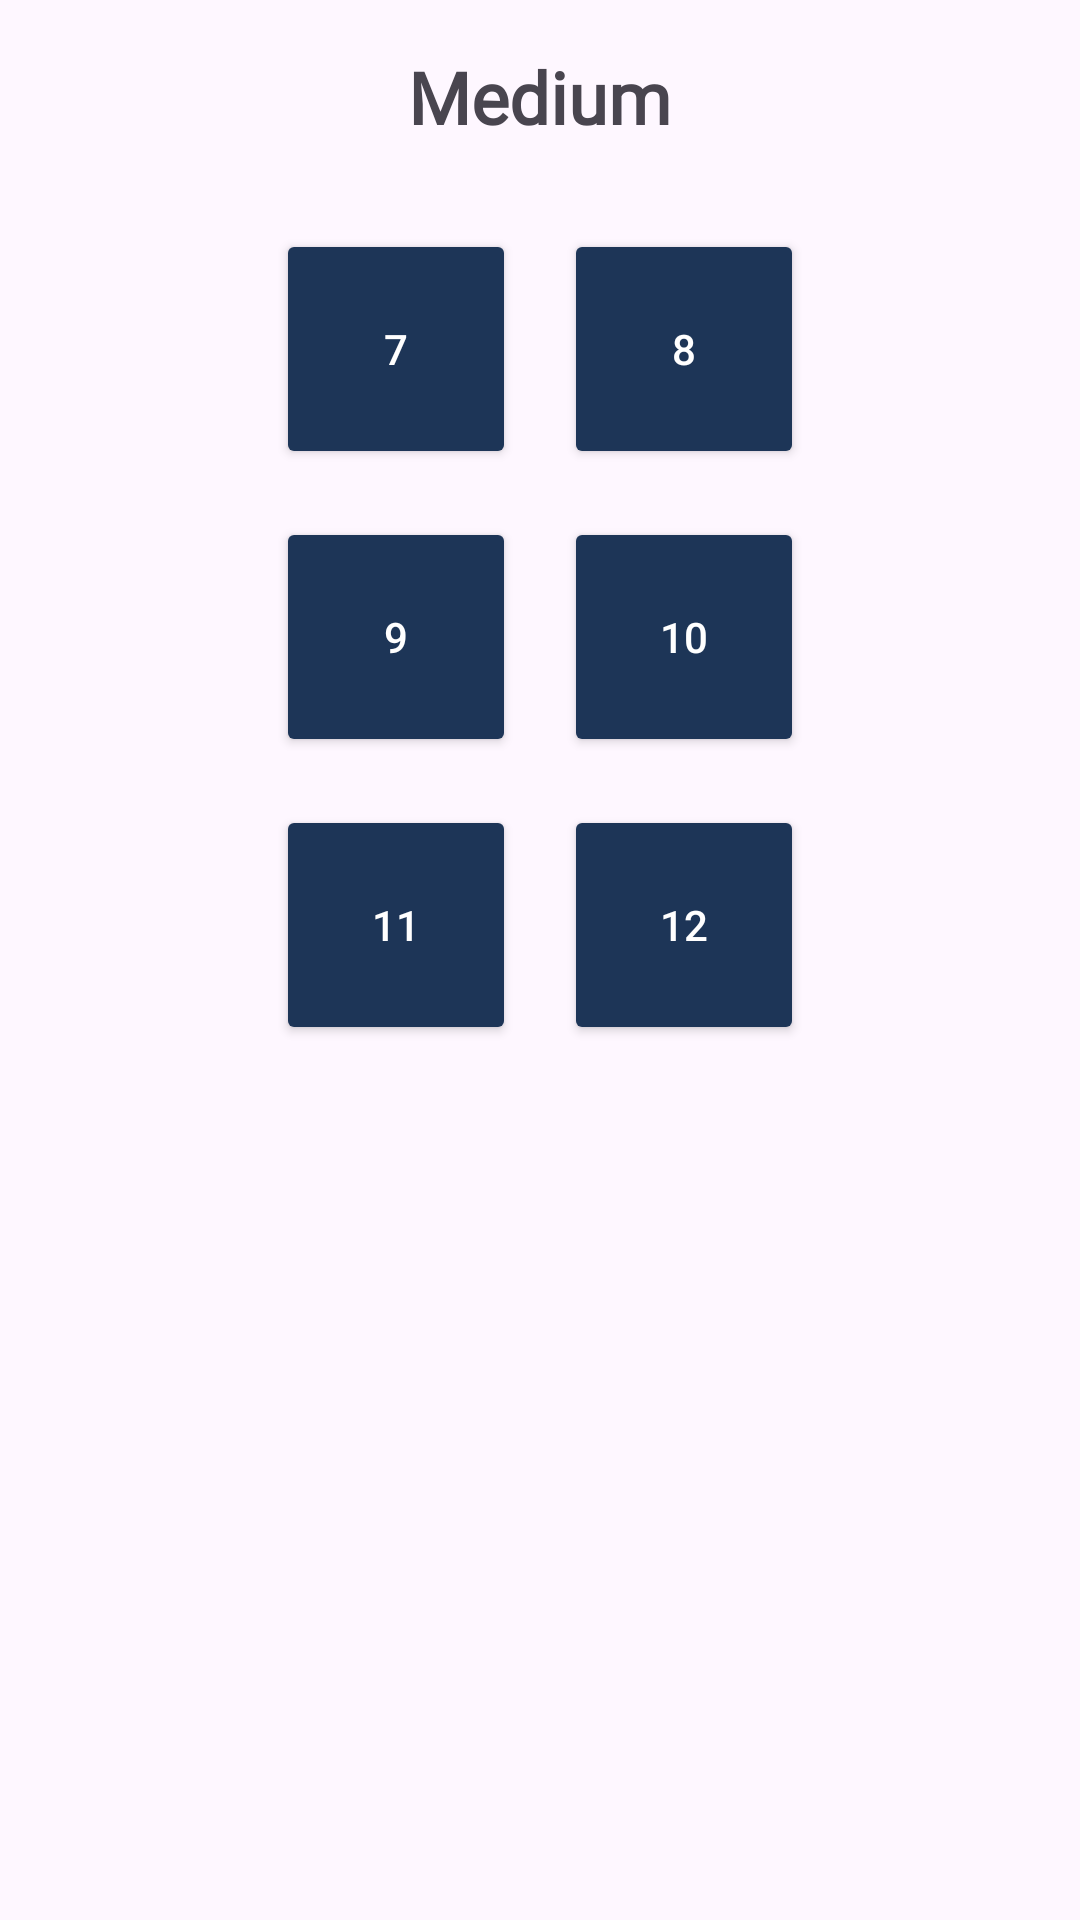

The Android layout XML behind this screen, and the referenced resources:
<!-- AndroidManifest.xml: application theme Theme.CurlingClubChampions -->
<!-- res/layout/fragment_medium.xml -->
<LinearLayout xmlns:android="http://schemas.android.com/apk/res/android"
    android:layout_width="match_parent"
    android:layout_height="match_parent"
    android:orientation="vertical"
    android:gravity="center_horizontal"
    android:padding="16dp">

    <TextView
        android:id="@+id/title_medium"
        android:layout_width="wrap_content"
        android:layout_height="wrap_content"
        android:text="Medium"
        android:textSize="24sp"
        android:textStyle="bold"
        android:fontFamily="@font/aldrich"
        android:typeface="monospace"
        android:layout_marginBottom="20dp" />

    <GridLayout xmlns:android="http://schemas.android.com/apk/res/android"
        android:layout_width="wrap_content"
        android:layout_height="wrap_content"
        android:columnCount="2"
        android:rowCount="3"
        android:orientation="horizontal"
        android:layout_gravity="center">

        <Button
            android:id="@+id/level_7"
            style="@style/GridButtonStyle"
            android:backgroundTint="@color/button"
            android:textColor="@color/white"
            android:text="7" />

        <Button
            android:id="@+id/level_8"
            style="@style/GridButtonStyle"
            android:backgroundTint="@color/button"
            android:textColor="@color/white"
            android:text="8" />

        <Button
            android:id="@+id/level_9"
            style="@style/GridButtonStyle"
            android:backgroundTint="@color/button"
            android:textColor="@color/white"
            android:text="9" />

        <Button
            android:id="@+id/level_10"
            style="@style/GridButtonStyle"
            android:backgroundTint="@color/button"
            android:textColor="@color/white"
            android:text="10" />

        <Button
            android:id="@+id/level_11"
            style="@style/GridButtonStyle"
            android:backgroundTint="@color/button"
            android:textColor="@color/white"
            android:text="11" />

        <Button
            android:id="@+id/level_12"
            style="@style/GridButtonStyle"
            android:backgroundTint="@color/button"
            android:textColor="@color/white"
            android:text="12" />

    </GridLayout>
</LinearLayout>
<!-- resources referenced by this layout -->
<resources>
  <color name="button">#1d3557</color>
  <color name="white">#FFFFFFFF</color>
  <style name="GridButtonStyle">
          <item name="android:layout_width">80dp</item>
          <item name="android:layout_height">80dp</item>
          <item name="android:layout_margin">8dp</item>
          <item name="android:textSize">14sp</item>
          <item name="android:gravity">center</item>
      </style>
  <style name="Theme.CurlingClubChampions" parent="Base.Theme.CurlingClubChampions" />
  <style name="Base.Theme.CurlingClubChampions" parent="Theme.Material3.DayNight.NoActionBar">
          
          <item name="colorPrimary">@color/button</item>
          <item name="android:statusBarColor">@color/button</item>
      </style>
</resources>
